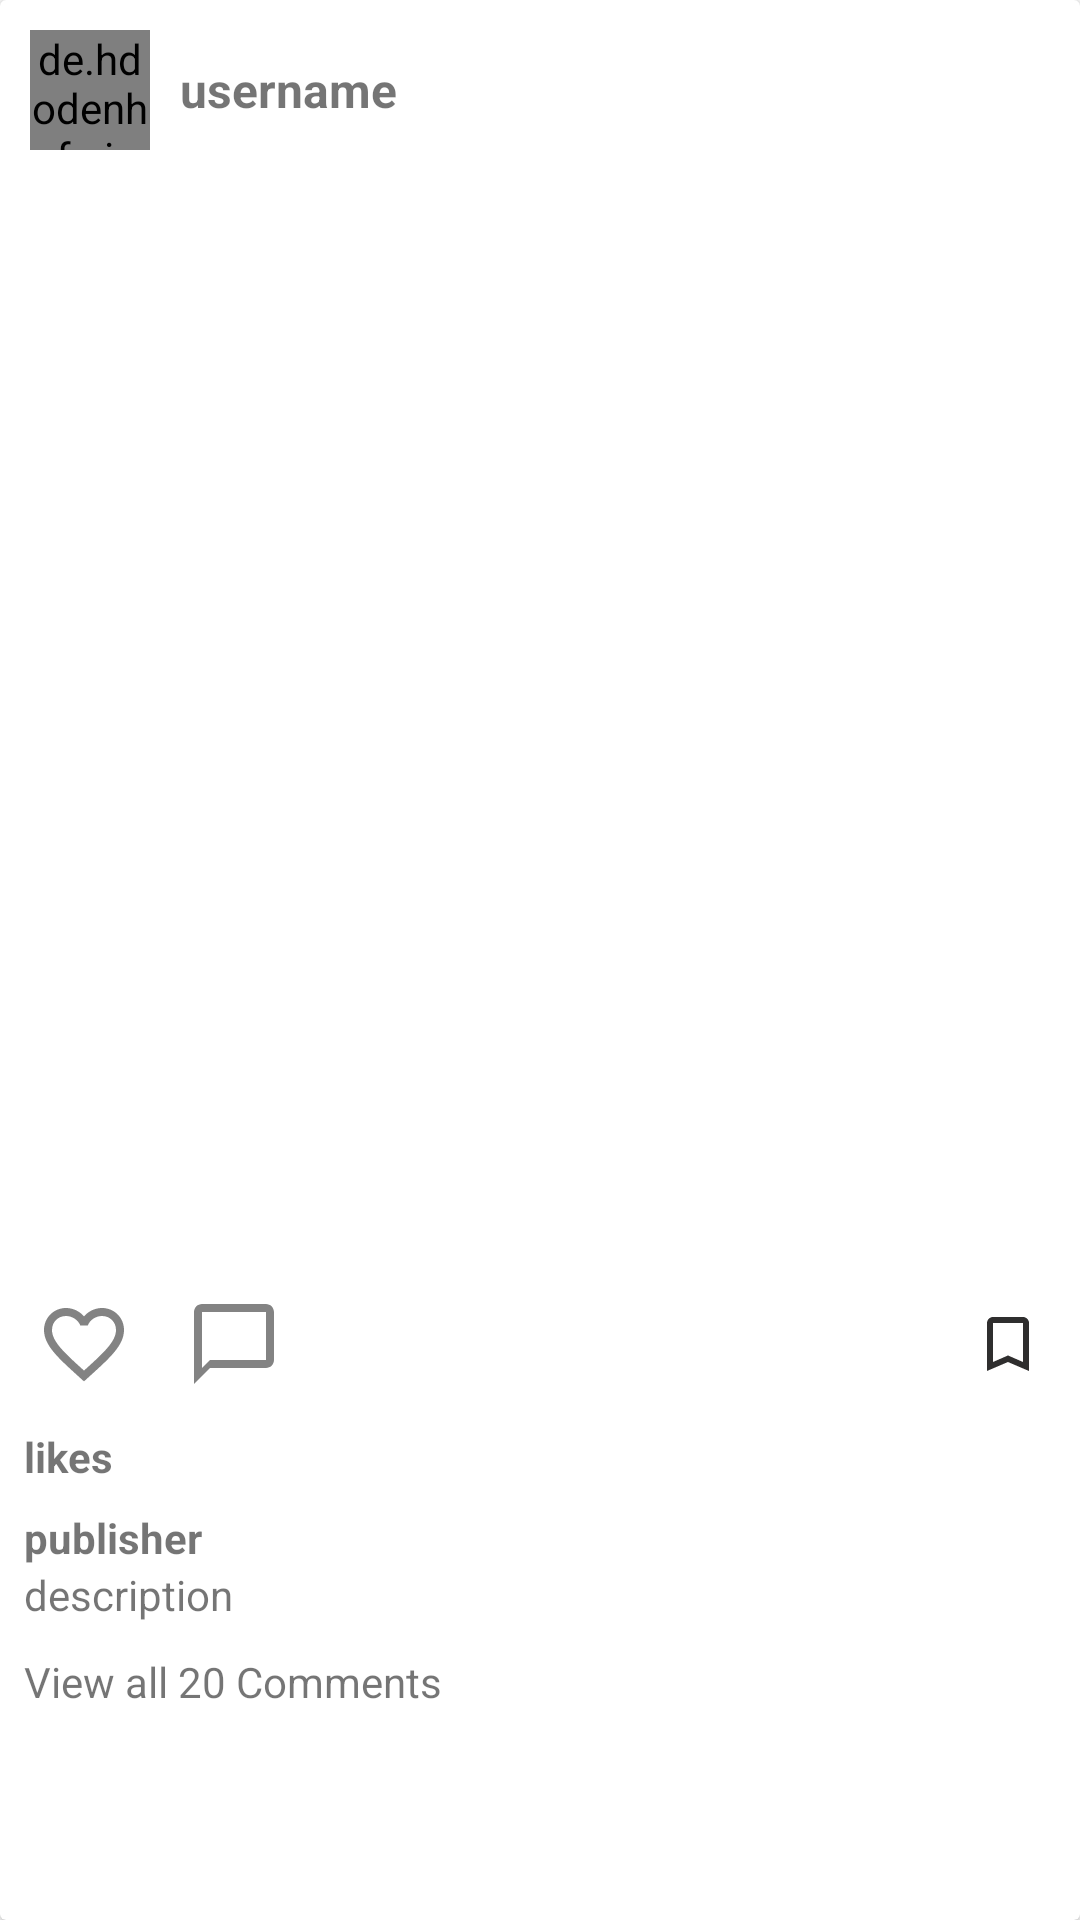

Write the Android layout XML for this screen, with the resource values it uses.
<!-- AndroidManifest.xml: application theme Theme.InstagramApplication -->
<!-- res/layout/post_item.xml -->
<?xml version="1.0" encoding="utf-8"?>
<androidx.cardview.widget.CardView xmlns:android="http://schemas.android.com/apk/res/android"
    xmlns:app="http://schemas.android.com/apk/res-auto"
    android:layout_width="match_parent"
    android:layout_height="wrap_content"
    android:layout_marginBottom="4dp"
    app:cardBackgroundColor="?attr/colorPrimaryBackground">

    <androidx.constraintlayout.widget.ConstraintLayout
        android:layout_width="match_parent"
        android:layout_height="wrap_content">

        <LinearLayout
            android:id="@+id/postBar"
            android:layout_width="match_parent"
            android:layout_height="wrap_content"
            android:orientation="horizontal"
            app:layout_constraintEnd_toEndOf="parent"
            app:layout_constraintStart_toStartOf="parent"
            app:layout_constraintTop_toTopOf="parent">

            <de.hdodenhof.circleimageview.CircleImageView
                android:id="@+id/image_profiles"
                android:layout_width="40dp"
                android:layout_height="40dp"
                android:layout_margin="10dp"
                android:src="@mipmap/ic_launcher" />

            <TextView
                android:id="@+id/username"
                android:layout_width="wrap_content"
                android:layout_height="wrap_content"
                android:layout_gravity="center_vertical"
                android:text="username"
                android:textSize="16sp"
                android:textStyle="bold" />

        </LinearLayout>

        <ImageView
            android:id="@+id/post_image"
            android:layout_width="match_parent"
            android:layout_height="0dp"
            android:scaleType="fitXY"
            android:src="@mipmap/ic_launcher"
            app:layout_constraintDimensionRatio="1:1"
            app:layout_constraintEnd_toEndOf="parent"
            app:layout_constraintStart_toStartOf="parent"
            app:layout_constraintTop_toBottomOf="@id/postBar" />

        <ImageView
            android:id="@+id/like"
            android:layout_width="wrap_content"
            android:layout_height="wrap_content"
            android:layout_marginStart="8dp"
            android:layout_marginTop="8dp"
            android:padding="4dp"
            android:clickable="true"
            android:focusable="true"
            android:background="?selectableItemBackgroundBorderless"
            android:src="@drawable/ic_like"
            app:layout_constraintStart_toStartOf="parent"
            app:layout_constraintTop_toBottomOf="@id/post_image"/>

        <ImageView
            android:id="@+id/comment"
            android:layout_width="wrap_content"
            android:layout_height="wrap_content"
            android:layout_marginStart="10dp"
            android:padding="4dp"
            android:clickable="true"
            android:focusable="true"
            android:background="?selectableItemBackgroundBorderless"
            android:src="@drawable/ic_comment"
            app:layout_constraintBottom_toBottomOf="@id/like"
            app:layout_constraintStart_toEndOf="@id/like"
            app:layout_constraintTop_toTopOf="@id/like" />

        <ImageView
            android:id="@+id/save"
            android:layout_width="wrap_content"
            android:layout_height="wrap_content"
            android:layout_alignParentEnd="true"
            android:layout_marginEnd="8dp"
            android:padding="4dp"
            android:clickable="true"
            android:focusable="true"
            android:background="?selectableItemBackgroundBorderless"
            android:src="@drawable/ic_save_black"
            app:layout_constraintBottom_toBottomOf="@+id/comment"
            app:layout_constraintEnd_toEndOf="parent"
            app:layout_constraintTop_toTopOf="@+id/comment"/>

        <LinearLayout
            android:layout_width="match_parent"
            android:layout_height="wrap_content"
            android:orientation="vertical"
            android:paddingBottom="8dp"
            app:layout_constraintStart_toStartOf="parent"
            app:layout_constraintTop_toBottomOf="@+id/like">

            <TextView
                android:id="@+id/likes"
                android:layout_width="wrap_content"
                android:layout_height="wrap_content"
                android:layout_margin="8dp"
                android:text="likes"
                android:textStyle="bold" />

            <TextView
                android:id="@+id/publisher"
                android:layout_width="wrap_content"
                android:layout_height="wrap_content"
                android:layout_marginStart="8dp"
                android:text="publisher"
                android:textStyle="bold" />

            <TextView
                android:id="@+id/description"
                android:layout_width="wrap_content"
                android:layout_height="wrap_content"
                android:layout_marginStart="8dp"
                android:text="description" />

            <TextView
                android:id="@+id/comments"
                android:layout_width="wrap_content"
                android:layout_height="wrap_content"
                android:layout_marginStart="8dp"
                android:layout_marginTop="10dp"
                android:text="View all 20 Comments" />

        </LinearLayout>


    </androidx.constraintlayout.widget.ConstraintLayout>


</androidx.cardview.widget.CardView>
<!-- resources referenced by this layout -->
<resources>
  <!-- drawable ic_comment (drawable-v24) -->
  <vector android:height="32dp" android:tint="?attr/monoThemeColor"
      android:viewportHeight="24" android:viewportWidth="24"
      android:width="32dp" xmlns:android="http://schemas.android.com/apk/res/android">
      <path android:fillColor="@android:color/white" android:pathData="M20,2L4,2c-1.1,0 -2,0.9 -2,2v18l4,-4h14c1.1,0 2,-0.9 2,-2L22,4c0,-1.1 -0.9,-2 -2,-2zM20,16L6,16l-2,2L4,4h16v12z"/>
  </vector>
  <!-- drawable ic_like (drawable-v24) -->
  <vector android:height="32dp" android:tint="?attr/monoThemeColor"
      android:viewportHeight="24" android:viewportWidth="24"
      android:width="32dp" xmlns:android="http://schemas.android.com/apk/res/android">
      <path android:fillColor="@android:color/white" android:pathData="M16.5,3c-1.74,0 -3.41,0.81 -4.5,2.09C10.91,3.81 9.24,3 7.5,3 4.42,3 2,5.42 2,8.5c0,3.78 3.4,6.86 8.55,11.54L12,21.35l1.45,-1.32C18.6,15.36 22,12.28 22,8.5 22,5.42 19.58,3 16.5,3zM12.1,18.55l-0.1,0.1 -0.1,-0.1C7.14,14.24 4,11.39 4,8.5 4,6.5 5.5,5 7.5,5c1.54,0 3.04,0.99 3.57,2.36h1.87C13.46,5.99 14.96,5 16.5,5c2,0 3.5,1.5 3.5,3.5 0,2.89 -3.14,5.74 -7.9,10.05z"/>
  </vector>
  <!-- drawable ic_save_black (drawable) -->
  <vector xmlns:android="http://schemas.android.com/apk/res/android"
      android:width="32dp"
      android:height="32dp"
      android:viewportWidth="24"
      android:viewportHeight="24"
      android:tint="?attr/monoThemeColor">
    <path
        android:fillColor="@android:color/white"
        android:pathData="M17,3L7,3c-1.1,0 -1.99,0.9 -1.99,2L5,21l7,-3 7,3L19,5c0,-1.1 -0.9,-2 -2,-2zM17,18l-5,-2.18L7,18L7,5h10v13z"/>
  </vector>
  <style name="Theme.InstagramApplication" parent="Theme.MaterialComponents.DayNight.NoActionBar">
          
          <item name="colorPrimary">@color/purple_500</item>
          <item name="colorPrimaryVariant">@color/purple_700</item>
          <item name="colorOnPrimary">@color/white</item>
          
          <item name="colorSecondary">@color/teal_200</item>
          <item name="colorSecondaryVariant">@color/teal_700</item>
          <item name="colorOnSecondary">@color/black</item>
          
          <item name="android:statusBarColor" tools:targetApi="l">?attr/colorPrimaryVariant</item>
          
          <item name="monoThemeColor">@color/dark_grey</item>
          <item name="colorPrimaryBackground">@color/white</item>
          <item name="colorPrimaryLightBackground">@color/white</item>
          <item name="separator">@color/white</item>
  
      </style>
  <color name="purple_500">#FF6200EE</color>
  <color name="purple_700">#FF3700B3</color>
  <color name="white">#FFFFFFFF</color>
  <color name="teal_200">#FF03DAC5</color>
  <color name="teal_700">#FF018786</color>
  <color name="black">#FF000000</color>
  <color name="dark_grey">#838383</color>
</resources>
